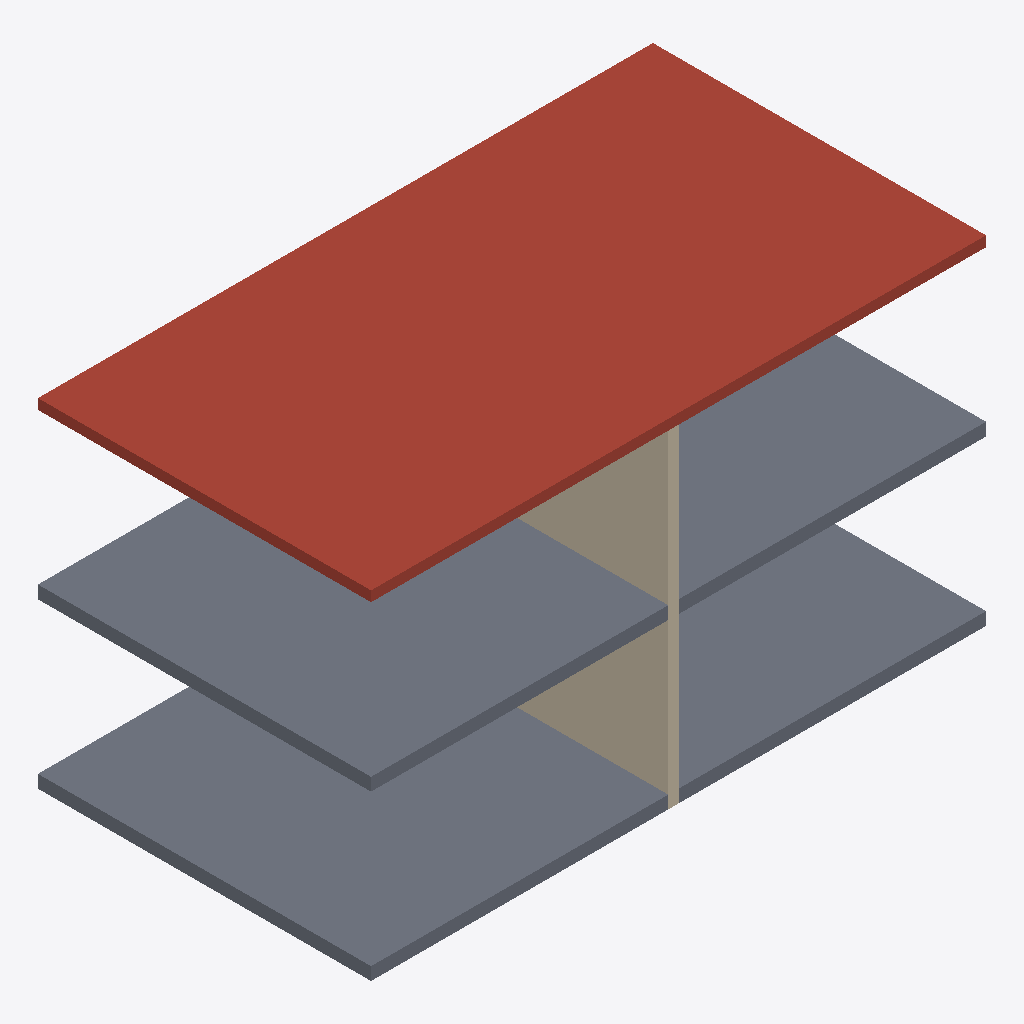
Isometric view of an IFC building model (IFC-SPF (STEP), schema IFC4, length unit metre), seen from the south-west, elements coloured by IFC class (only those large enough to see are counted): 2 slabs (grey), 1 roof (red-brown), 1 wall (beige).
Extent 12.0 m × 6.5 m × 6.6 m (x, y, z). Storeys (2): Level 0 at 0.00 m; Level 1 at 3.20 m. Elements (6): 2 IfcSlab, 2 IfcStair, 1 IfcRoof, 1 IfcWall.

HEADER;
FILE_DESCRIPTION(('ViewDefinition[DesignTransferView]'),'2;1');
FILE_NAME('/dev/null','2026-04-21T14:54:52+00:00',(''),(''),'IfcOpenShell 0.8.5','IfcOpenShell 0.8.5','Nobody');
FILE_SCHEMA(('IFC4'));
ENDSEC;
DATA;
#1=IFCPROJECT('3wnFioUWH2surm7$iK7UGd',$,'Townhouse Pair',$,$,$,$,(#10,#16),#5);
#18=IFCSITE('1UeBF9CY984PyBB2qJk2rw',$,'Townhouse Pair Site',$,$,$,$,$,$,$,$,$,$,$);
#19=IFCBUILDING('03X6HuLh96hwXOuQ7PUWi3',$,'Townhouse Pair Building',$,$,$,$,$,$,$,$,$);
#22=IFCBUILDINGSTOREY('03UOAhz5z9PRGiPFiaoWbu',$,'Level 0',$,$,#28,$,$,$,0.0);
#29=IFCBUILDINGSTOREY('0XCUA6xlT8IAr3WPN8jzOz',$,'Level 1',$,$,#34,$,$,$,3.2);
#401=IFCROOF('1C2WI5oFD3V8By6Dbo8KKS',$,'ROOF',$,$,#413,#408,$,$);
#387=IFCSLAB('1NW9B7P2PCvxxLGS5cHBW6',$,'FLOOR-1',$,$,#400,#395,$,.FLOOR.);
#373=IFCSLAB('3ci$YWQHf7th8pOJ2Xpd96',$,'FLOOR-0',$,$,#386,#381,$,.FLOOR.);
#414=IFCWALL('3qRkgxtoL03P_Jw4TVY2xg',$,'PARTY-WALL',$,$,#429,#430,$,$);
ENDSEC;
